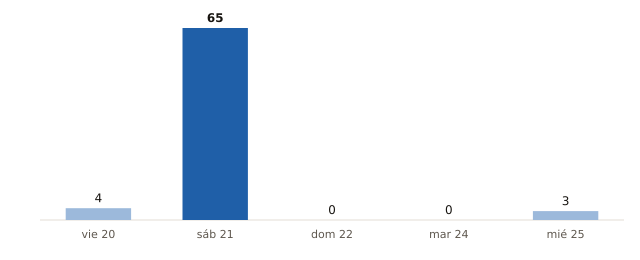

The file beside this chart, header and first rows:
fecha, municipios_prob_90_o_mas
2026-11-20, 4
2026-11-21, 65
2026-11-22, 0
2026-11-24, 0
2026-11-25, 3
